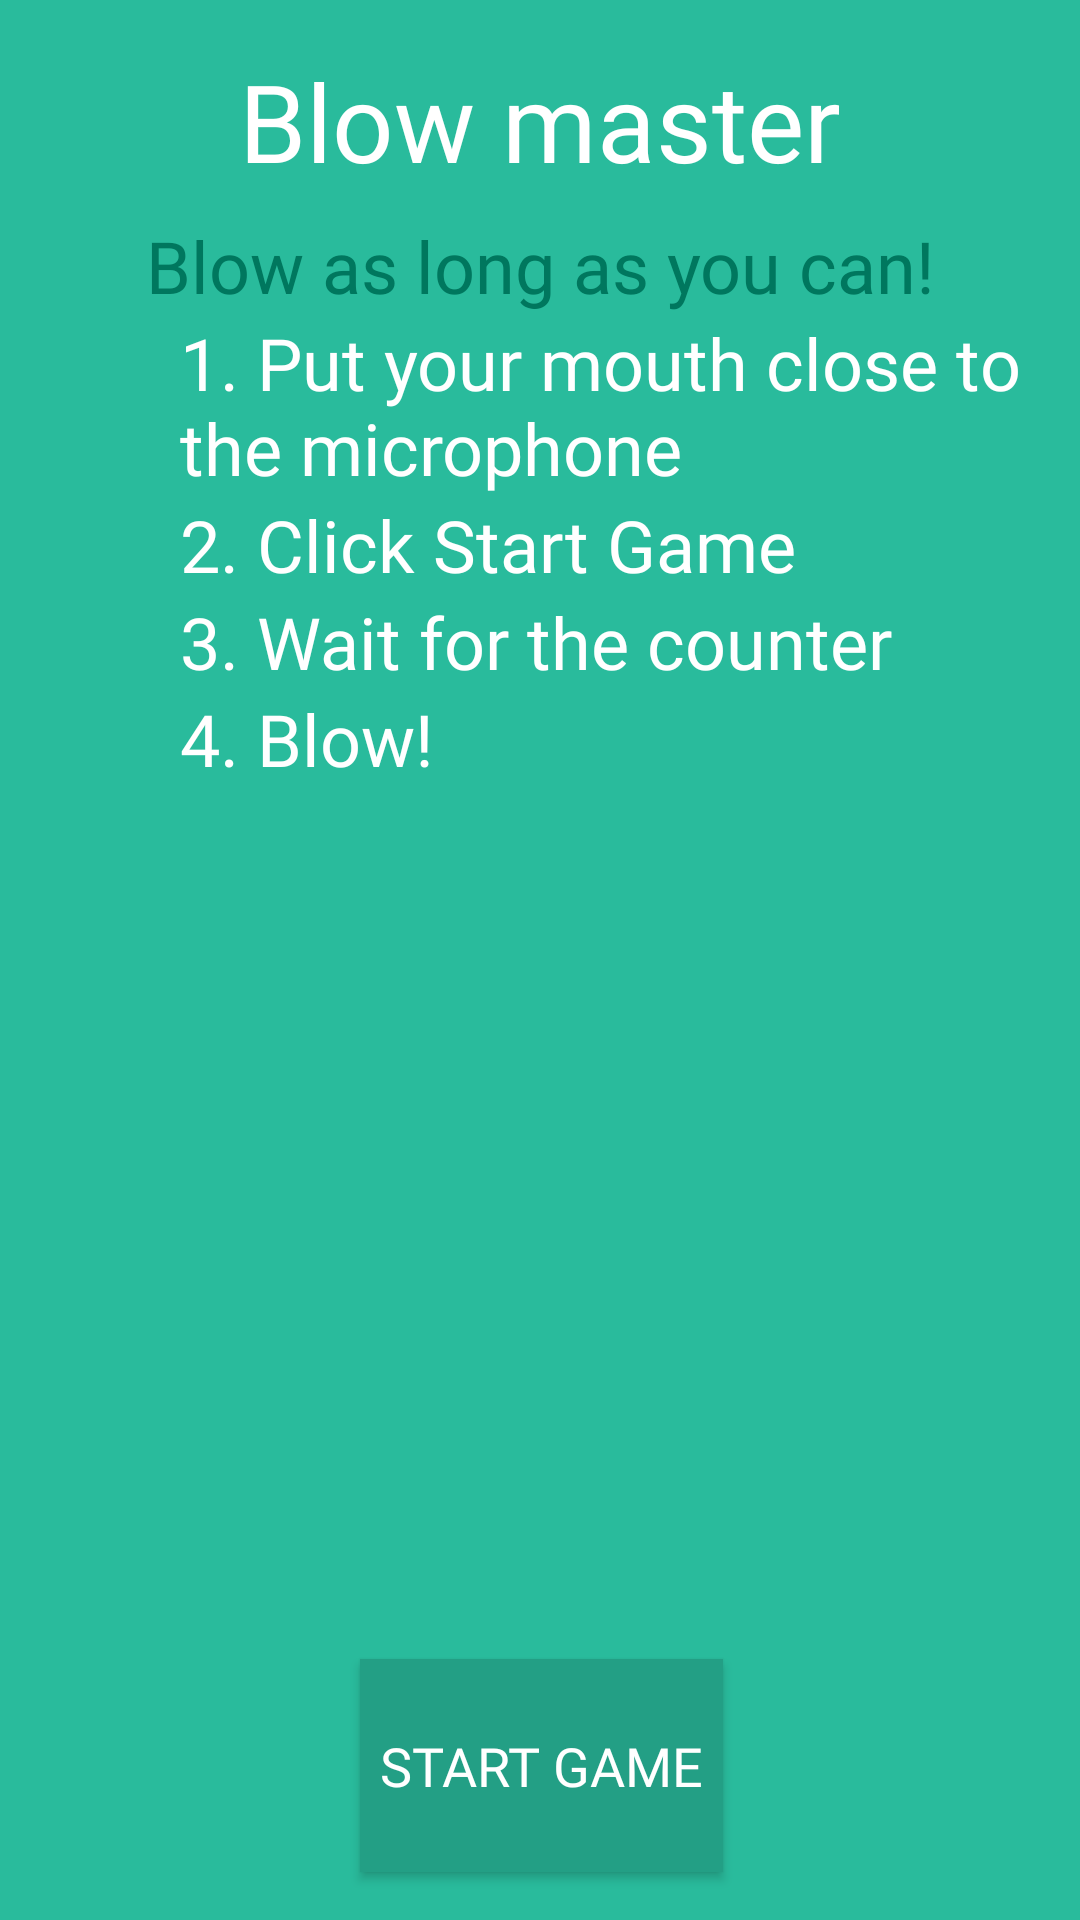

Reconstruct the res/layout file that produces this screen, plus the resources it refers to.
<!-- AndroidManifest.xml: application theme AppTheme -->
<!-- res/layout/activity_start_game_blow.xml -->
<?xml version="1.0" encoding="utf-8"?>
<android.support.constraint.ConstraintLayout xmlns:android="http://schemas.android.com/apk/res/android"
    xmlns:app="http://schemas.android.com/apk/res-auto"
    xmlns:tools="http://schemas.android.com/tools"
    android:layout_width="match_parent"
    android:layout_height="match_parent"
    tools:context="com.example.motionmasters.motionmasters.ThrowActivity">

    <TextView
        android:id="@+id/blowMasterTitle"
        android:layout_width="wrap_content"
        android:layout_height="wrap_content"
        android:layout_marginEnd="16dp"
        android:layout_marginStart="16dp"
        android:layout_marginTop="16dp"
        android:fontFamily="@font/roboto_bold"
        android:text="@string/blow_master"
        android:textColor="@color/white"
        android:textSize="36sp"
        app:layout_constraintEnd_toEndOf="parent"
        app:layout_constraintStart_toStartOf="parent"
        app:layout_constraintTop_toTopOf="parent" />

    <TextView
        android:id="@+id/blowMasterSubtitle1"
        android:layout_width="wrap_content"
        android:layout_height="wrap_content"
        android:layout_marginEnd="16dp"
        android:layout_marginStart="16dp"
        android:layout_marginTop="8dp"
        android:fontFamily="@font/roboto_bold"
        android:text="@string/blow_master_description1"
        android:textColor="@color/dot_dark_screen3"
        android:textSize="24sp"
        android:textAlignment="center"
        app:layout_constraintEnd_toEndOf="parent"
        app:layout_constraintStart_toStartOf="parent"
        app:layout_constraintTop_toBottomOf="@+id/blowMasterTitle" />

    <TextView
        android:id="@+id/blowMasterSubtitle2"
        android:layout_width="292dp"
        android:layout_height="wrap_content"
        android:layout_marginStart="60dp"
        android:fontFamily="@font/roboto_bold"
        android:text="@string/blow_master_description2"
        android:textColor="@color/white"
        android:textSize="24sp"
        app:layout_constraintStart_toStartOf="parent"
        app:layout_constraintTop_toBottomOf="@+id/blowMasterSubtitle1" />

    <TextView
        android:id="@+id/blowMasterSubtitle3"
        android:layout_width="wrap_content"
        android:layout_height="wrap_content"
        android:layout_marginStart="60dp"
        android:fontFamily="@font/roboto_bold"
        android:text="@string/blow_master_description3"
        android:textColor="@color/white"
        android:textSize="24sp"
        app:layout_constraintStart_toStartOf="parent"
        app:layout_constraintTop_toBottomOf="@+id/blowMasterSubtitle2" />

    <TextView
        android:id="@+id/blowMasterSubtitle4"
        android:layout_width="wrap_content"
        android:layout_height="wrap_content"
        android:layout_marginStart="60dp"
        android:fontFamily="@font/roboto_bold"
        android:text="@string/blow_master_description4"
        android:textColor="@color/white"
        android:textSize="24sp"
        app:layout_constraintStart_toStartOf="parent"
        app:layout_constraintTop_toBottomOf="@+id/blowMasterSubtitle3" />

    <TextView
        android:id="@+id/blowMasterSubtitle5"
        android:layout_width="wrap_content"
        android:layout_height="wrap_content"
        android:layout_marginStart="60dp"
        android:fontFamily="@font/roboto_bold"
        android:text="@string/blow_master_description5"
        android:textColor="@color/white"
        android:textSize="24sp"
        app:layout_constraintStart_toStartOf="parent"
        app:layout_constraintTop_toBottomOf="@+id/blowMasterSubtitle4" />

    <ImageView
        android:id="@+id/blowImageDescription"
        android:layout_width="177dp"
        android:layout_height="211dp"
        android:layout_marginEnd="8dp"
        android:layout_marginStart="8dp"
        app:layout_constraintEnd_toEndOf="parent"
        app:layout_constraintStart_toStartOf="parent"
        app:layout_constraintTop_toBottomOf="@+id/blowMasterSubtitle5"
        app:srcCompat="@drawable/ic_blowicon"
        tools:ignore="VectorDrawableCompat" />

    <Button
        android:id="@+id/startBlowGameButton"
        android:layout_width="121dp"
        android:layout_height="71dp"
        android:layout_marginBottom="16dp"
        android:layout_marginEnd="16dp"
        android:layout_marginStart="16dp"
        android:background="@color/buttonColor"
        android:fontFamily="@font/roboto_bold"
        android:text="Start Game"
        android:textSize="18sp"
        app:layout_constraintBottom_toBottomOf="parent"
        app:layout_constraintEnd_toEndOf="parent"
        app:layout_constraintHorizontal_bias="0.502"
        app:layout_constraintStart_toStartOf="parent" />


</android.support.constraint.ConstraintLayout>
<!-- resources referenced by this layout -->
<resources>
  <color name="buttonColor">#239f85</color>
  <color name="dot_dark_screen3">#00775e</color>
  <color name="white">#ffffff</color>
  <string name="blow_master">Blow master</string>
  <string name="blow_master_description1">Blow as long as you can!</string>
  <string name="blow_master_description2">1. Put your mouth close to the microphone</string>
  <string name="blow_master_description3">2. Click "Start Game"</string>
  <string name="blow_master_description4">3. Wait for the counter</string>
  <string name="blow_master_description5">4. Blow!</string>
  <style name="AppTheme" parent="Theme.AppCompat.Light.DarkActionBar">
          
          <item name="colorPrimary">@color/colorPrimary</item>
          <item name="colorPrimaryDark">@color/colorPrimaryDark</item>
          <item name="colorAccent">@color/colorAccent</item>
          <item name="windowActionBar">false</item>
          <item name="windowNoTitle">true</item>
          <item name="android:colorBackground">@color/bg_screen1</item>
          <item name="android:textColorPrimary">@color/white</item>
          <item name="android:textColorSecondary">@color/white</item>
      </style>
  <color name="colorPrimary">#3F51B5</color>
  <color name="colorPrimaryDark">#303F9F</color>
  <color name="colorAccent">#FF4081</color>
  <color name="bg_screen1">#29bb9c</color>
</resources>
